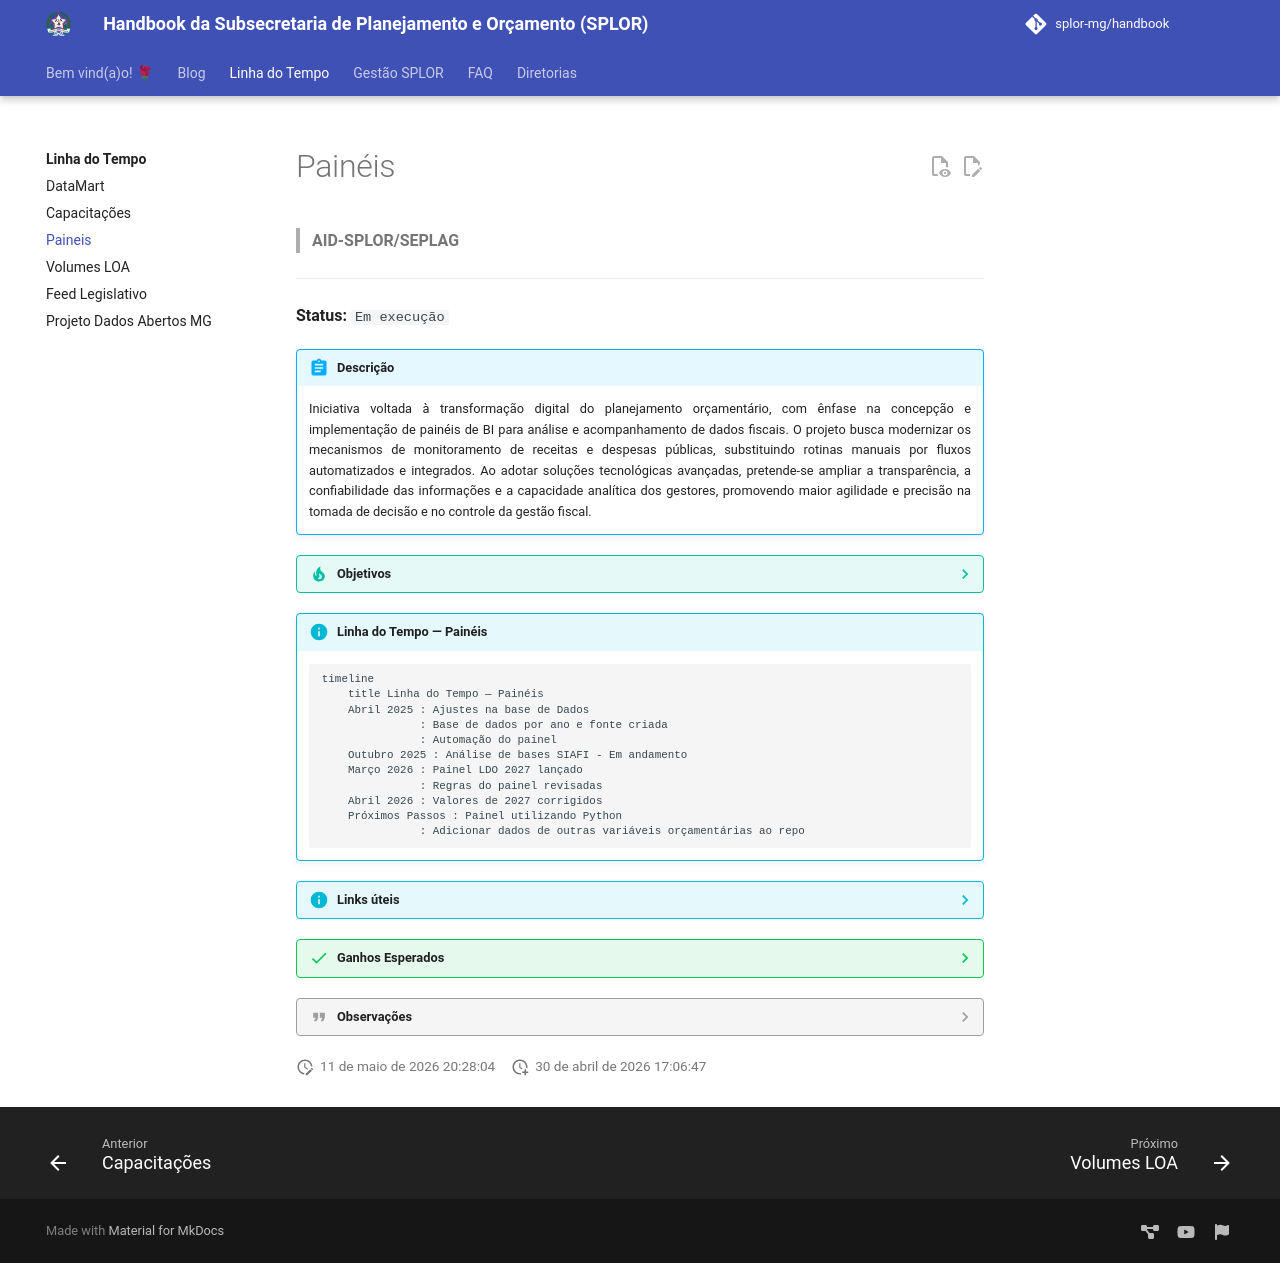

repository: splor-mg/handbook · page: linha_do_tempo/paineis/index.html · generator: mkdocs


# Painéis

> **AID-SPLOR/SEPLAG**

---

<div class="project-status-card" markdown>

**Status:** `Em execução`

</div>

!!! abstract "Descrição"

    Iniciativa voltada à transformação digital do planejamento orçamentário, com ênfase na concepção e implementação de painéis de BI  para análise e acompanhamento de dados fiscais. O projeto busca modernizar os mecanismos de monitoramento de receitas e despesas públicas, substituindo rotinas manuais por fluxos automatizados e integrados. Ao adotar soluções tecnológicas avançadas, pretende-se ampliar a transparência, a confiabilidade das informações e a capacidade analítica dos gestores, promovendo maior agilidade e precisão na tomada de decisão e no controle da gestão fiscal.

??? tip "Objetivos"

    -  Desenvolver painéis gerenciais que consolidem indicadores críticos para subsidiar a elaboração da LDO e da LOA com base em dados em tempo real. 

    - Implementar rotinas automatizadas para o processamento de informações orçamentárias, reduzindo o esforço operacional em tarefas repetitivas e burocráticas.

    -  Integrar múltiplas fontes de dados em uma estrutura única, assegurando a integridade das informações e a padronização dos fluxos de trabalho.

!!! info "Linha do Tempo — Painéis"

    ```mermaid
    timeline
        title Linha do Tempo — Painéis
        Abril 2025 : Ajustes na base de Dados
                   : Base de dados por ano e fonte criada
                   : Automação do painel
        Outubro 2025 : Análise de bases SIAFI - Em andamento
        Março 2026 : Painel LDO 2027 lançado
                   : Regras do painel revisadas
        Abril 2026 : Valores de 2027 corrigidos
        Próximos Passos : Painel utilizando Python
                   : Adicionar dados de outras variáveis orçamentárias ao repo
    ```

??? info "Links úteis"

    Acesse os Issues do projeto no GitHub:

    [ Acessar Issues ](https://github.com/orgs/splor-mg/projects/13/views/15?sliceBy%5Bvalue%5D=Paineis){ .md-button }

??? success "Ganhos Esperados"

    - Redução do tempo gasto em tarefas repetitivas de extração de dados através do uso de workflows automatizados (Actions), gerando eficiência operacional.

    - Diminuição do risco de erros manuais na consolidação de valores orçamentários e correções automáticas de falhas de servidor.

    - Acesso imediato a dados atualizados e tratados, facilitando a reestimativa de receitas e o planejamento fiscal.

    -  Migração de fluxos baseados em e-mail para repositórios estruturados, garantindo maior escalabilidade e governança das informações.

??? quote "Observações"

    As informações apresentadas refletem o estado atual do projeto e serão atualizadas conforme o avanço das atividades.
